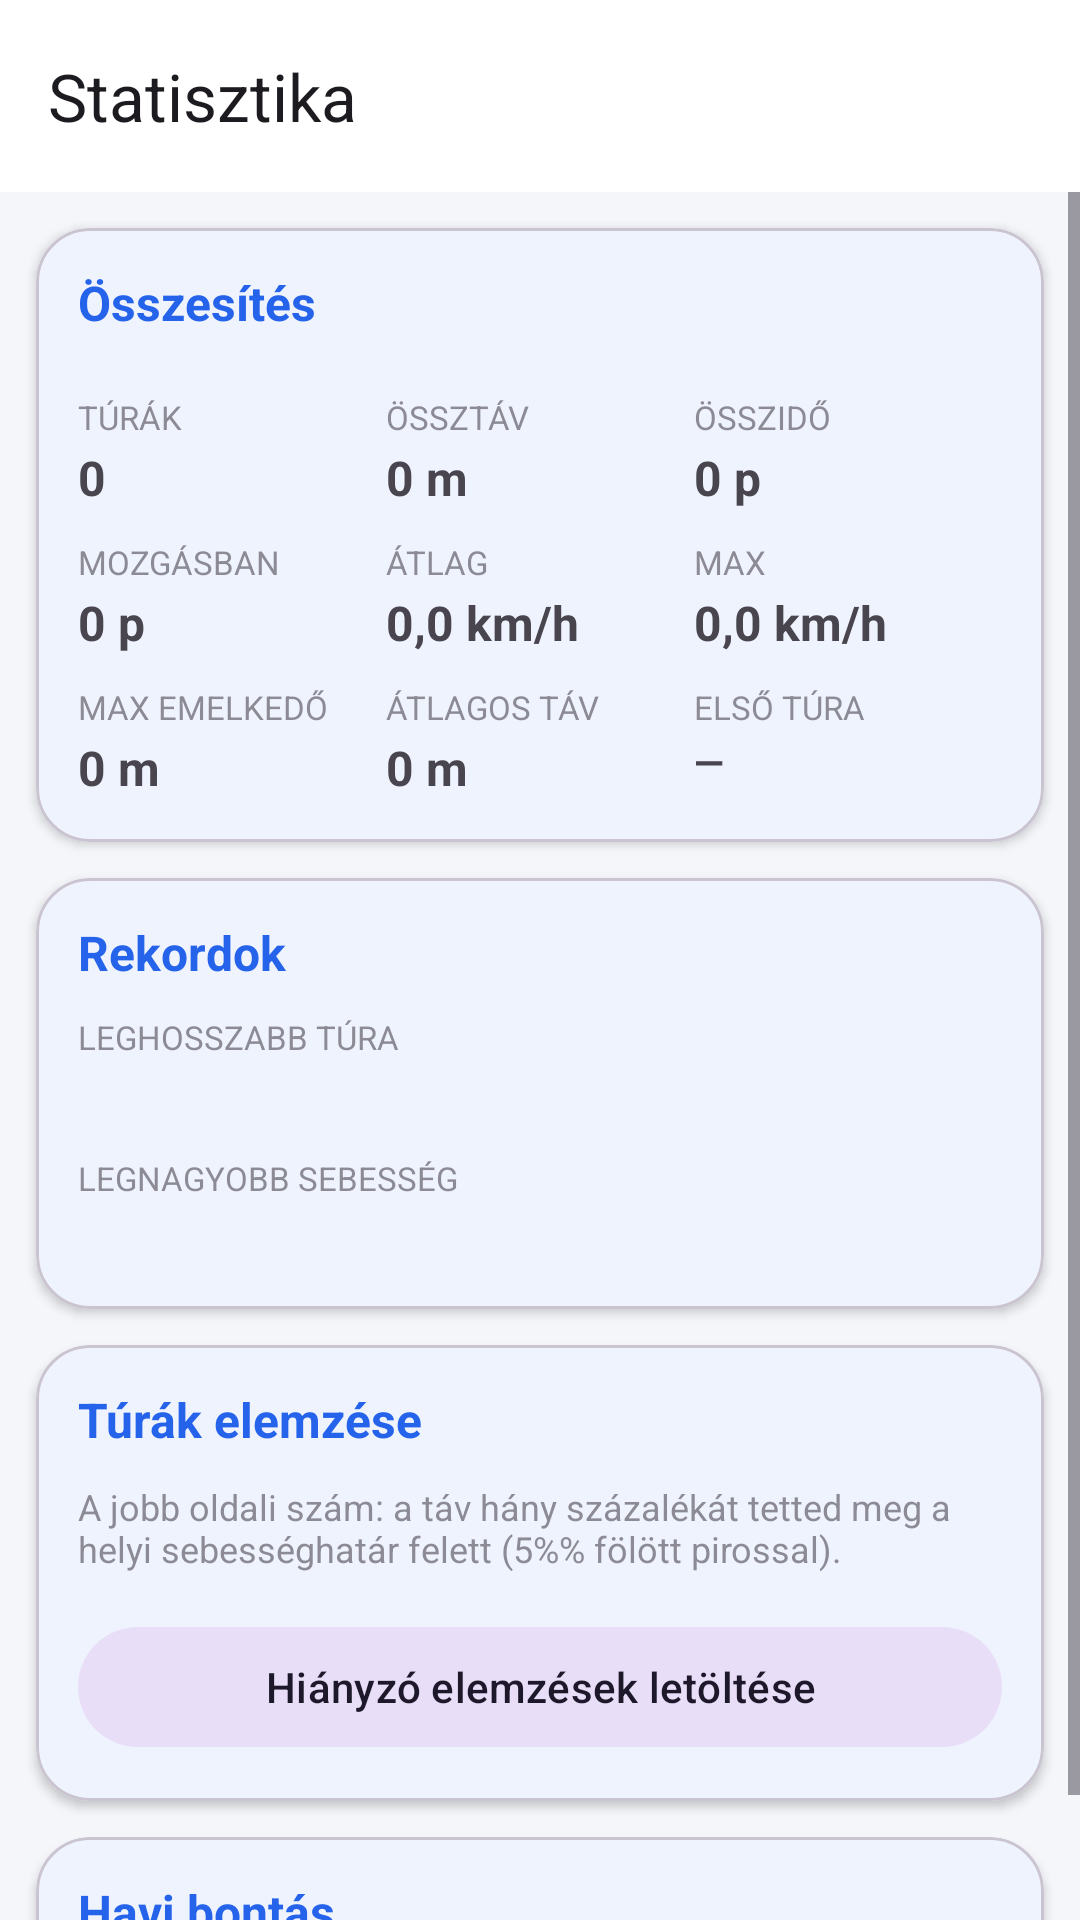

Reconstruct the res/layout file that produces this screen, plus the resources it refers to.
<!-- AndroidManifest.xml: application theme Theme.MotorTelemetria -->
<!-- res/layout/fragment_stats.xml -->
<?xml version="1.0" encoding="utf-8"?>
<LinearLayout xmlns:android="http://schemas.android.com/apk/res/android"
    xmlns:app="http://schemas.android.com/apk/res-auto"
    android:layout_width="match_parent"
    android:layout_height="match_parent"
    android:orientation="vertical">

    <com.google.android.material.appbar.MaterialToolbar
        android:id="@+id/toolbar"
        android:layout_width="match_parent"
        android:layout_height="?attr/actionBarSize"
        android:background="?attr/colorSurface"
        app:title="@string/title_stats" />

    <ScrollView
        android:layout_width="match_parent"
        android:layout_height="0dp"
        android:layout_weight="1"
        android:clipToPadding="false"
        android:paddingBottom="12dp">

        <LinearLayout
            android:layout_width="match_parent"
            android:layout_height="wrap_content"
            android:orientation="vertical">

            <TextView
                android:id="@+id/tvEmptyStats"
                android:layout_width="match_parent"
                android:layout_height="wrap_content"
                android:alpha="0.6"
                android:gravity="center"
                android:padding="20dp"
                android:text="@string/stats_empty"
                android:visibility="gone" />

            
            <com.google.android.material.card.MaterialCardView
                style="@style/StatsCard">

                <LinearLayout style="@style/StatsCardContent">

                    <TextView style="@style/StatsCardTitle" android:text="@string/stats_totals" />

                    <LinearLayout style="@style/StatsRow">

                        <LinearLayout style="@style/StatCell">
                            <TextView style="@style/StatLabel" android:text="@string/label_track_count" />
                            <TextView android:id="@+id/tvTrackCount" style="@style/StatValue" android:text="0" />
                        </LinearLayout>

                        <LinearLayout style="@style/StatCell">
                            <TextView style="@style/StatLabel" android:text="@string/label_total_distance" />
                            <TextView android:id="@+id/tvTotalDistance" style="@style/StatValue" android:text="0 m" />
                        </LinearLayout>

                        <LinearLayout style="@style/StatCell">
                            <TextView style="@style/StatLabel" android:text="@string/label_total_time" />
                            <TextView android:id="@+id/tvTotalDuration" style="@style/StatValue" android:text="0 p" />
                        </LinearLayout>
                    </LinearLayout>

                    <LinearLayout style="@style/StatsRow">

                        <LinearLayout style="@style/StatCell">
                            <TextView style="@style/StatLabel" android:text="@string/label_moving_time" />
                            <TextView android:id="@+id/tvTotalMoving" style="@style/StatValue" android:text="0 p" />
                        </LinearLayout>

                        <LinearLayout style="@style/StatCell">
                            <TextView style="@style/StatLabel" android:text="@string/label_avg_speed" />
                            <TextView android:id="@+id/tvAvgSpeed" style="@style/StatValue" android:text="0,0 km/h" />
                        </LinearLayout>

                        <LinearLayout style="@style/StatCell">
                            <TextView style="@style/StatLabel" android:text="@string/label_max_speed" />
                            <TextView android:id="@+id/tvTopSpeed" style="@style/StatValue" android:text="0,0 km/h" />
                        </LinearLayout>
                    </LinearLayout>

                    <LinearLayout style="@style/StatsRow">

                        <LinearLayout style="@style/StatCell">
                            <TextView style="@style/StatLabel" android:text="@string/label_max_elevation" />
                            <TextView android:id="@+id/tvTotalElevation" style="@style/StatValue" android:text="0 m" />
                        </LinearLayout>

                        <LinearLayout style="@style/StatCell">
                            <TextView style="@style/StatLabel" android:text="@string/label_avg_distance" />
                            <TextView android:id="@+id/tvAvgDistance" style="@style/StatValue" android:text="0 m" />
                        </LinearLayout>

                        <LinearLayout style="@style/StatCell">
                            <TextView style="@style/StatLabel" android:text="@string/label_first_ride" />
                            <TextView android:id="@+id/tvFirstRide" style="@style/StatValue" android:text="—" android:textSize="13sp" />
                        </LinearLayout>
                    </LinearLayout>
                </LinearLayout>
            </com.google.android.material.card.MaterialCardView>

            
            <com.google.android.material.card.MaterialCardView
                style="@style/StatsCard">

                <LinearLayout style="@style/StatsCardContent">

                    <TextView style="@style/StatsCardTitle" android:text="@string/stats_records" />

                    <TextView style="@style/StatLabel" android:text="@string/label_longest_ride" />

                    <TextView
                        android:id="@+id/tvLongest"
                        style="@style/StatValue"
                        android:textSize="15sp" />

                    <TextView
                        style="@style/StatLabel"
                        android:layout_marginTop="10dp"
                        android:text="@string/label_fastest_ride" />

                    <TextView
                        android:id="@+id/tvFastest"
                        style="@style/StatValue"
                        android:textSize="15sp" />
                </LinearLayout>
            </com.google.android.material.card.MaterialCardView>

            
            <com.google.android.material.card.MaterialCardView
                style="@style/StatsCard">

                <LinearLayout style="@style/StatsCardContent">

                    <TextView style="@style/StatsCardTitle" android:text="@string/stats_analysis" />

                    <TextView
                        android:layout_width="match_parent"
                        android:layout_height="wrap_content"
                        android:layout_marginBottom="4dp"
                        android:alpha="0.6"
                        android:text="@string/stats_analysis_hint"
                        android:textSize="12sp" />

                    <LinearLayout
                        android:id="@+id/analysisList"
                        android:layout_width="match_parent"
                        android:layout_height="wrap_content"
                        android:orientation="vertical" />

                    <TextView
                        android:id="@+id/tvAnalysisProgress"
                        android:layout_width="match_parent"
                        android:layout_height="wrap_content"
                        android:layout_marginTop="8dp"
                        android:alpha="0.7"
                        android:textSize="12sp"
                        android:visibility="gone" />

                    <com.google.android.material.button.MaterialButton
                        android:id="@+id/btnFetchAnalyses"
                        style="@style/Widget.Material3.Button.TonalButton"
                        android:layout_width="match_parent"
                        android:layout_height="wrap_content"
                        android:layout_marginTop="10dp"
                        android:text="@string/action_fetch_analyses" />
                </LinearLayout>
            </com.google.android.material.card.MaterialCardView>

            
            <com.google.android.material.card.MaterialCardView
                style="@style/StatsCard">

                <LinearLayout style="@style/StatsCardContent">

                    <TextView style="@style/StatsCardTitle" android:text="@string/stats_months" />

                    <TextView
                        android:id="@+id/tvMonthsEmpty"
                        android:layout_width="match_parent"
                        android:layout_height="wrap_content"
                        android:alpha="0.6"
                        android:paddingVertical="8dp"
                        android:text="@string/no_data"
                        android:visibility="gone" />

                    <LinearLayout
                        android:id="@+id/monthContainer"
                        android:layout_width="match_parent"
                        android:layout_height="wrap_content"
                        android:orientation="vertical" />
                </LinearLayout>
            </com.google.android.material.card.MaterialCardView>

        </LinearLayout>
    </ScrollView>

</LinearLayout>
<!-- resources referenced by this layout -->
<resources>
  <string name="action_fetch_analyses">Hiányzó elemzések letöltése</string>
  <string name="label_avg_distance">Átlagos táv</string>
  <string name="label_avg_speed">Átlag</string>
  <string name="label_fastest_ride">Legnagyobb sebesség</string>
  <string name="label_first_ride">Első túra</string>
  <string name="label_longest_ride">Leghosszabb túra</string>
  <string name="label_max_elevation">Max emelkedő</string>
  <string name="label_max_speed">Max</string>
  <string name="label_moving_time">Mozgásban</string>
  <string name="label_total_distance">Össztáv</string>
  <string name="label_total_time">Összidő</string>
  <string name="label_track_count">Túrák</string>
  <string name="no_data">—</string>
  <string name="stats_analysis">Túrák elemzése</string>
  <string name="stats_analysis_hint">A jobb oldali szám: a táv hány százalékát tetted meg a helyi sebességhatár felett (5%% fölött pirossal).</string>
  <string name="stats_empty">Még nincs mentett túra, így nincs mit összesíteni.</string>
  <string name="stats_months">Havi bontás</string>
  <string name="stats_records">Rekordok</string>
  <string name="stats_totals">Összesítés</string>
  <string name="title_stats">Statisztika</string>
  <style name="StatCell">
          <item name="android:layout_width">0dp</item>
          <item name="android:layout_height">wrap_content</item>
          <item name="android:layout_weight">1</item>
          <item name="android:orientation">vertical</item>
      </style>
  <style name="StatLabel">
          <item name="android:layout_width">match_parent</item>
          <item name="android:layout_height">wrap_content</item>
          <item name="android:textSize">11sp</item>
          <item name="android:alpha">0.6</item>
          <item name="android:textAllCaps">true</item>
      </style>
  <style name="StatValue">
          <item name="android:layout_width">match_parent</item>
          <item name="android:layout_height">wrap_content</item>
          <item name="android:layout_marginTop">2dp</item>
          <item name="android:textSize">16sp</item>
          <item name="android:textStyle">bold</item>
      </style>
  <style name="StatsCard">
          <item name="android:layout_width">match_parent</item>
          <item name="android:layout_height">wrap_content</item>
          
          <item name="android:layout_marginStart">12dp</item>
          <item name="android:layout_marginEnd">12dp</item>
          <item name="android:layout_marginTop">12dp</item>
          <item name="cardCornerRadius">18dp</item>
          <item name="cardElevation">2dp</item>
      </style>
  <style name="StatsCardContent">
          <item name="android:layout_width">match_parent</item>
          <item name="android:layout_height">wrap_content</item>
          <item name="android:orientation">vertical</item>
          <item name="android:padding">14dp</item>
      </style>
  <style name="StatsCardTitle">
          <item name="android:layout_width">match_parent</item>
          <item name="android:layout_height">wrap_content</item>
          <item name="android:layout_marginBottom">10dp</item>
          <item name="android:textSize">16sp</item>
          <item name="android:textStyle">bold</item>
          <item name="android:textColor">?attr/colorPrimary</item>
      </style>
  <style name="StatsRow">
          <item name="android:layout_width">match_parent</item>
          <item name="android:layout_height">wrap_content</item>
          <item name="android:layout_marginTop">10dp</item>
          <item name="android:orientation">horizontal</item>
          <item name="android:baselineAligned">false</item>
      </style>
  <color name="brand">#2563EB</color>
  <color name="on_brand">#FFFFFFFF</color>
  <color name="brand_dark">#1D4ED8</color>
  <color name="surface">#FFFFFFFF</color>
  <color name="on_surface">#FF111827</color>
  <color name="background">#FFF4F6F9</color>
</resources>
